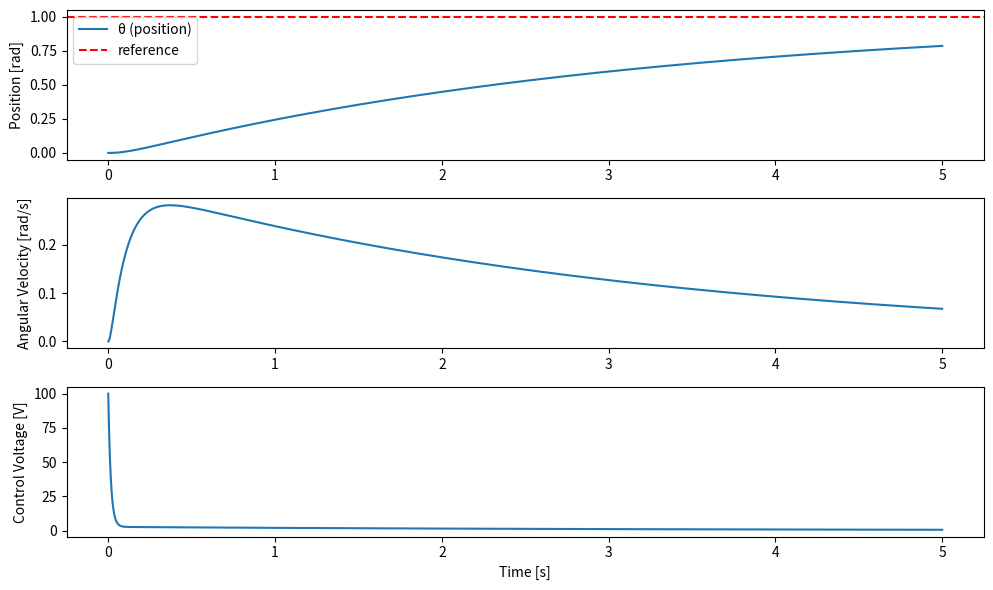

This figure's Python source:
# ============================
# LQR Motor Position Control Simulation
# ============================

import numpy as np
import matplotlib.pyplot as plt
from scipy.linalg import solve_continuous_are

# ----------------------------
# 1. Define Motor Parameters
# ----------------------------
R = 1.0     # Ohm
L = 0.5     # Henry
Ke = 0.01   # V·s/rad
Kt = 0.01   # N·m/A
J = 0.01    # kg·m²
B = 0.1     # N·m·s/rad

# ----------------------------
# 2. Build State-Space Model
# ----------------------------
A = np.array([
    [-R/L,   -Ke/L,   0],
    [Kt/J,   -B/J,    0],
    [0,       1,      0]
])
B = np.array([[1/L], [0], [0]])
C = np.array([[0, 0, 1]])   # output = position θ

# ----------------------------
# 3. Design LQR Controller
# ----------------------------
Q = np.diag([10, 1, 100])   # penalize current, speed, position error
R_mat = np.array([[0.01]])  # penalize control effort

P = solve_continuous_are(A, B, Q, R_mat)
K = np.linalg.inv(R_mat) @ B.T @ P
print("LQR Gain K =", K)

# ----------------------------
# 4. Simulate Closed-Loop System
# ----------------------------
dt = 0.001   # 1 ms
T = 5.0      # 5 seconds
N = int(T / dt)
t = np.linspace(0, T, N)

x = np.zeros((3, 1))  # [i, ω, θ]
r = 1.0               # reference position (1 rad)

x_hist, u_hist = [], []

for _ in range(N):
    # control law: u = -Kx + feedforward term
    u = -K @ x + K[0,2] * r
    dx = A @ x + B * u
    x += dx * dt

    x_hist.append(x.flatten())
    u_hist.append(u.item())

x_hist = np.array(x_hist)
u_hist = np.array(u_hist)

# ----------------------------
# 5. Plot Results
# ----------------------------
plt.figure(figsize=(10,6))

plt.subplot(3,1,1)
plt.plot(t, x_hist[:,2], label='θ (position)')
plt.axhline(r, color='r', linestyle='--', label='reference')
plt.ylabel('Position [rad]')
plt.legend()

plt.subplot(3,1,2)
plt.plot(t, x_hist[:,1])
plt.ylabel('Angular Velocity [rad/s]')

plt.subplot(3,1,3)
plt.plot(t, u_hist)
plt.ylabel('Control Voltage [V]')
plt.xlabel('Time [s]')

plt.tight_layout()
plt.show()
